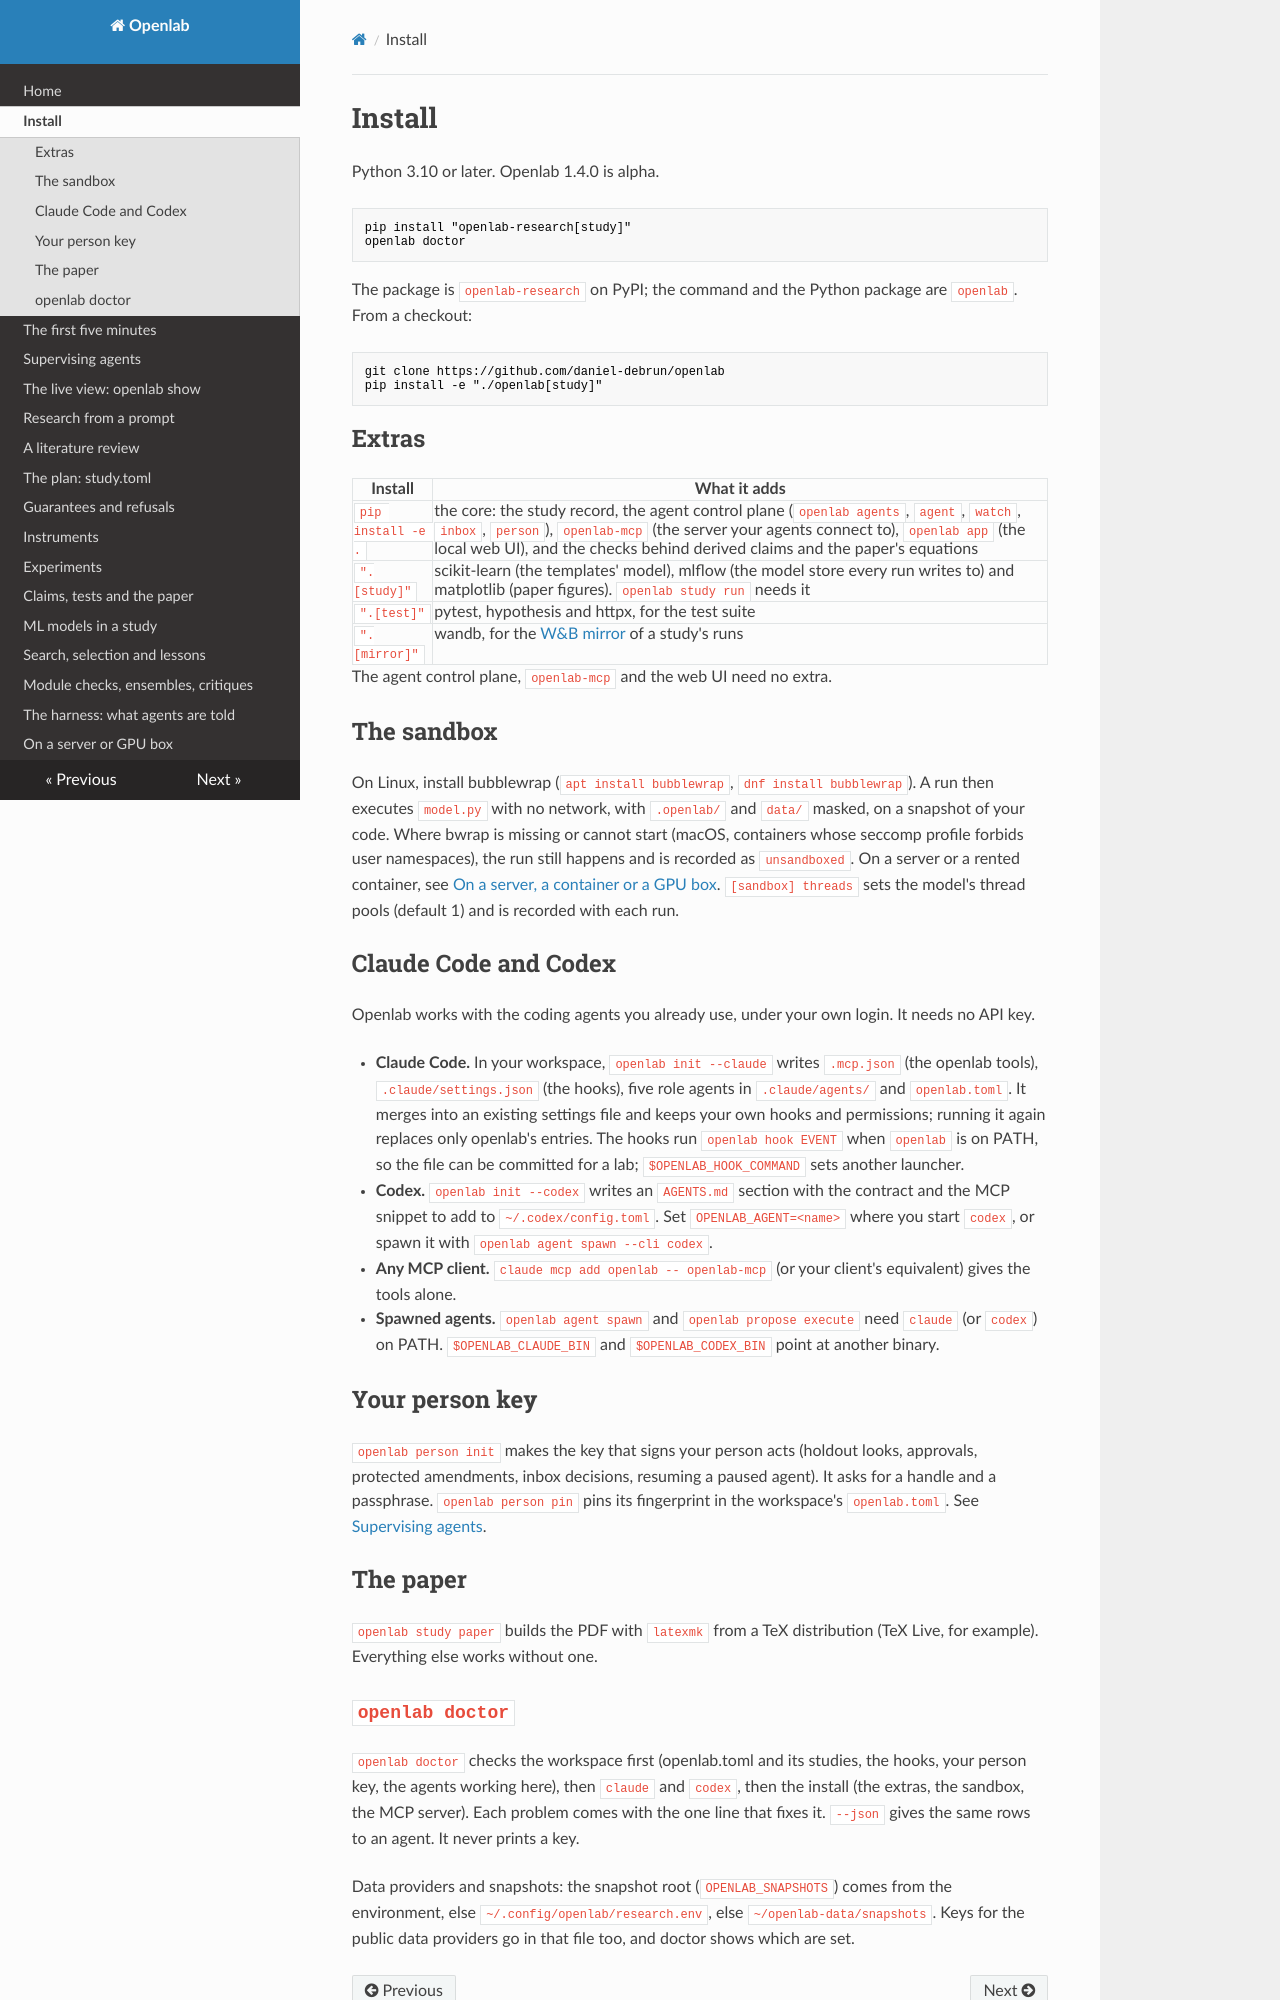

repository: daniel-debrun/openlab · page: install/index.html · generator: mkdocs

# Install

Python 3.10 or later. Openlab 1.4.0 is alpha.

```
pip install "openlab-research[study]"
openlab doctor
```

The package is `openlab-research` on PyPI; the command and the Python package are `openlab`. From a checkout:

```
git clone https://github.com/daniel-debrun/openlab
pip install -e "./openlab[study]"
```

## Extras

| Install | What it adds |
|---|---|
| `pip install -e .` | the core: the study record, the agent control plane (`openlab agents`, `agent`, `watch`, `inbox`, `person`), `openlab-mcp` (the server your agents connect to), `openlab app` (the local web UI), and the checks behind derived claims and the paper's equations |
| `".[study]"` | scikit-learn (the templates' model), mlflow (the model store every run writes to) and matplotlib (paper figures). `openlab study run` needs it |
| `".[test]"` | pytest, hypothesis and httpx, for the test suite |
| `".[mirror]"` | wandb, for the [W&B mirror](mirror.md) of a study's runs |

The agent control plane, `openlab-mcp` and the web UI need no extra.

## The sandbox

On Linux, install bubblewrap (`apt install bubblewrap`, `dnf install bubblewrap`). A run then executes `model.py`
with no network, with `.openlab/` and `data/` masked, on a snapshot of your code. Where bwrap is missing or cannot
start (macOS, containers whose seccomp profile forbids user namespaces), the run still happens and is recorded as
`unsandboxed`. On a server or a rented container, see [On a server, a container or a GPU box](box.md). `[sandbox] threads` sets the
model's thread pools (default 1) and is recorded with each run.

## Claude Code and Codex

Openlab works with the coding agents you already use, under your own login. It needs no API key.

- **Claude Code.** In your workspace, `openlab init --claude` writes `.mcp.json` (the openlab tools),
  `.claude/settings.json` (the hooks), five role agents in `.claude/agents/` and `openlab.toml`. It merges into an
  existing settings file and keeps your own hooks and permissions; running it again replaces only openlab's
  entries. The hooks run `openlab hook EVENT` when `openlab` is on PATH, so the file can be committed for a lab;
  `$OPENLAB_HOOK_COMMAND` sets another launcher.
- **Codex.** `openlab init --codex` writes an `AGENTS.md` section with the contract and the MCP snippet to add to
  `~/.codex/config.toml`. Set `OPENLAB_AGENT=<name>` where you start `codex`, or spawn it with
  `openlab agent spawn --cli codex`.
- **Any MCP client.** `claude mcp add openlab -- openlab-mcp` (or your client's equivalent) gives the tools alone.
- **Spawned agents.** `openlab agent spawn` and `openlab propose execute` need `claude` (or `codex`) on PATH.
  `$OPENLAB_CLAUDE_BIN` and `$OPENLAB_CODEX_BIN` point at another binary.

## Your person key

`openlab person init` makes the key that signs your person acts (holdout looks, approvals, protected amendments,
inbox decisions, resuming a paused agent). It asks for a handle and a passphrase. `openlab person pin` pins its
fingerprint in the workspace's `openlab.toml`. See [Supervising agents](supervising-agents.md#the-person-key).

## The paper

`openlab study paper` builds the PDF with `latexmk` from a TeX distribution (TeX Live, for example). Everything else
works without one.
